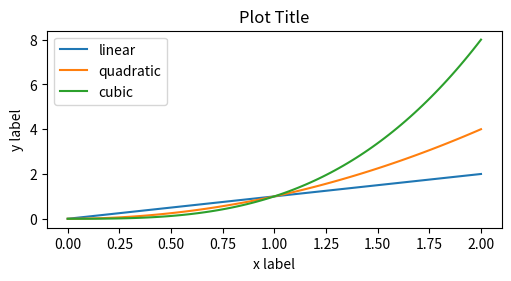

Write Python code to recreate this figure.
# pyplot-style
import matplotlib.pyplot as plt
import numpy as np

# 生成样例数据
x = np.linspace(0, 2, 100)
plt.figure(figsize=(5, 2.7), layout='constrained')
plt.plot(x, x, label='linear')
plt.plot(x, x ** 2, label='quadratic')
plt.plot(x, x ** 3, label='cubic')
plt.xlabel('x label')
plt.ylabel('y label')
plt.title('Plot Title')
plt.legend()
plt.show()
